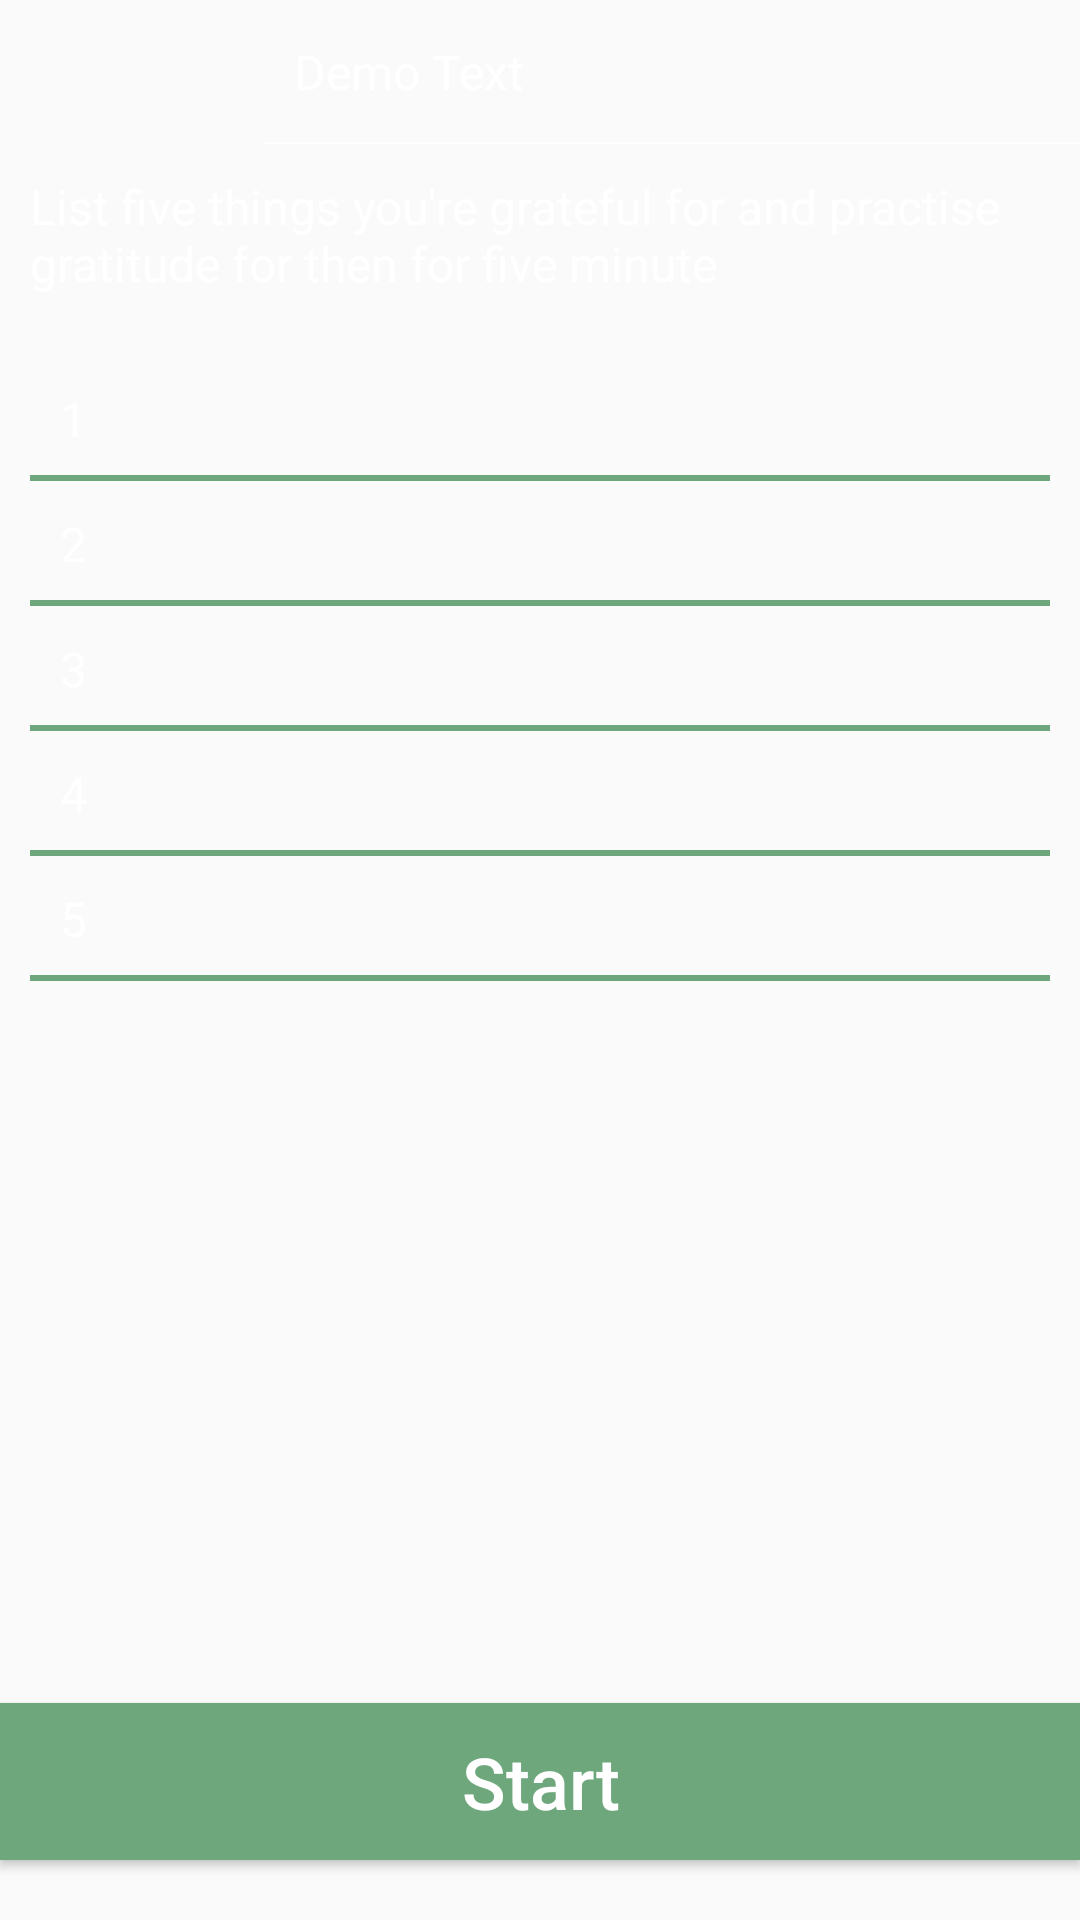

Layout XML and referenced resources for this Android screen:
<!-- AndroidManifest.xml: activity theme AppTheme.NoActionBar -->
<!-- res/layout/gratitude.xml -->
<?xml version="1.0" encoding="utf-8"?>
<LinearLayout xmlns:android="http://schemas.android.com/apk/res/android"
    android:layout_width="match_parent"
    android:layout_height="match_parent"
    android:background="@drawable/bg"
    android:orientation="vertical">

    <include
        layout="@layout/toolbar"
        android:layout_width="match_parent"
        android:layout_height="wrap_content" />

    <TextView

        android:layout_width="match_parent"
        android:layout_height="wrap_content"
        android:padding="@dimen/normal_padding"
        android:text="@string/gratitude_msg"
        android:textColor="@color/white"
        android:textSize="@dimen/textsize_normal" />

    <LinearLayout
        android:layout_width="match_parent"
        android:layout_height="0dp"
        android:layout_weight="1"
        android:orientation="vertical"
        android:padding="@dimen/normal_padding">

        <LinearLayout
            android:layout_width="match_parent"
            android:layout_height="wrap_content">

            <TextView
                style="@style/edittext"
                android:layout_width="wrap_content"
                android:layout_height="wrap_content"
                android:text="1" />

            <EditText
                android:id="@+id/edt1"
                style="@style/edittext"
                android:layout_width="match_parent"
                android:layout_height="wrap_content"
                android:inputType="textPersonName" />
        </LinearLayout>


        <LinearLayout
            android:layout_width="match_parent"
            android:layout_height="wrap_content">

            <TextView
                style="@style/edittext"
                android:layout_width="wrap_content"
                android:layout_height="wrap_content"
                android:text="2" />

            <EditText
                android:id="@+id/edt2"
                style="@style/edittext"
                android:layout_width="match_parent"
                android:layout_height="wrap_content"
                android:inputType="textPersonName" />
        </LinearLayout>
        <LinearLayout
            android:layout_width="match_parent"
            android:layout_height="wrap_content">

            <TextView
                style="@style/edittext"
                android:layout_width="wrap_content"
                android:layout_height="wrap_content"
                android:text="3" />

            <EditText
                android:id="@+id/edt3"
                style="@style/edittext"
                android:layout_width="match_parent"
                android:layout_height="wrap_content"
                android:inputType="textPersonName" />
        </LinearLayout>
        <LinearLayout
            android:layout_width="match_parent"
            android:layout_height="wrap_content">

            <TextView
                style="@style/edittext"
                android:layout_width="wrap_content"
                android:layout_height="wrap_content"
                android:text="4" />

            <EditText
                android:id="@+id/edt4"
                style="@style/edittext"
                android:layout_width="match_parent"
                android:layout_height="wrap_content"
                android:inputType="textPersonName" />
        </LinearLayout>
        <LinearLayout
            android:layout_width="match_parent"
            android:layout_height="wrap_content">

            <TextView
                style="@style/edittext"
                android:layout_width="wrap_content"
                android:layout_height="wrap_content"
                android:text="5" />

            <EditText
                android:id="@+id/edt5"
                style="@style/edittext"
                android:layout_width="match_parent"
                android:layout_height="wrap_content"
                android:inputType="textPersonName" />
        </LinearLayout>
    </LinearLayout>

    <Button
        android:id="@+id/btnStart"
        android:layout_width="match_parent"
        android:layout_height="wrap_content"
        android:layout_above="@+id/txtSignIN"
        android:layout_marginBottom="20dp"
        android:background="@drawable/button_selector"
        android:padding="10dp"
        android:text="Start"
        android:textAllCaps="false"
        android:textColor="@color/white"
        android:textSize="@dimen/textsize_big" />
</LinearLayout>
<!-- res/layout/toolbar.xml (included above) -->
<?xml version="1.0" encoding="utf-8"?>
<LinearLayout xmlns:android="http://schemas.android.com/apk/res/android"
    android:layout_width="match_parent"
    android:layout_height="match_parent"

    android:orientation="vertical">

    <LinearLayout
        android:layout_width="match_parent"
        android:layout_height="wrap_content"
        android:layout_gravity="center"
        android:orientation="horizontal">

        <ImageView
            android:id="@+id/imgBack"
            style="?android:borderlessButtonStyle"
            android:layout_width="wrap_content"
            android:layout_height="wrap_content"

            android:src="@drawable/icon_back" />


        <LinearLayout
            android:layout_width="match_parent"
            android:layout_height="match_parent"
           android:gravity="left|center"
            android:paddingLeft="@dimen/normal_padding"
            android:background="@drawable/toolbar_line"
            >
            <TextView
                android:id="@+id/txtTitle"
                android:layout_width="wrap_content"
                android:layout_height="wrap_content"

                android:text="Demo Text"
                android:textColor="@color/white"
                android:textSize="@dimen/textsize_normal" />
        </LinearLayout>


    </LinearLayout>
</LinearLayout>
<!-- resources referenced by this layout -->
<resources>
  <color name="white">#FFFFFF</color>
  <dimen name="normal_padding">10dp</dimen>
  <dimen name="textsize_big">24sp</dimen>
  <dimen name="textsize_normal">16sp</dimen>
  <!-- drawable button_selector (drawable) -->
  <?xml version="1.0" encoding="utf-8"?>
  <selector xmlns:android="http://schemas.android.com/apk/res/android">
  
      
      <item android:drawable="@color/button_presees" android:state_pressed="true"/>
      
      <item android:drawable="@color/button_presees" android:state_focused="true"/>
      
      <item android:drawable="@color/button_normal"/>
  
  </selector>
  <!-- drawable toolbar_line (drawable) -->
  <?xml version="1.0" encoding="utf-8"?>
  <layer-list xmlns:android="http://schemas.android.com/apk/res/android" >
      <item android:gravity="bottom">
          <shape>
              <size android:height="0.5dp" />
              <solid android:color="@color/white" />
          </shape>
      </item>
  </layer-list>
  <string name="gratitude_msg">List five things you\'re grateful for and practise gratitude for then for five minute</string>
  <style name="edittext" parent="android:Widget.EditText">
          <item name="android:textColor">@color/white</item>
  
          <item name="android:padding">10dp</item>
  
          <item name="android:background">@drawable/edittext_bg</item>
          <item name="android:textSize">@dimen/textsize_normal</item>
          <item name="android:textColorHint">@color/white</item>
      </style>
  <style name="AppTheme.NoActionBar">
          <item name="windowActionBar">false</item>
          <item name="windowNoTitle">true</item>
      </style>
  <color name="button_presees">#416149</color>
  <color name="button_normal">#6FA77D</color>
  <!-- drawable edittext_bg (drawable) -->
  <?xml version="1.0" encoding="utf-8"?>
  <layer-list xmlns:android="http://schemas.android.com/apk/res/android">
      <item>
          <shape android:shape="rectangle">
              <solid android:color="@android:color/transparent" /> 
          </shape>
      </item>
  
      <item
          android:top="-2dp"
          android:right="-2dp"
          android:left="-2dp">
          <shape>
              <solid android:color="@android:color/transparent" />
              <stroke
                  android:width="2dp"
                  android:color="#6FA77D" />  
          </shape>
      </item>
  </layer-list>
</resources>
